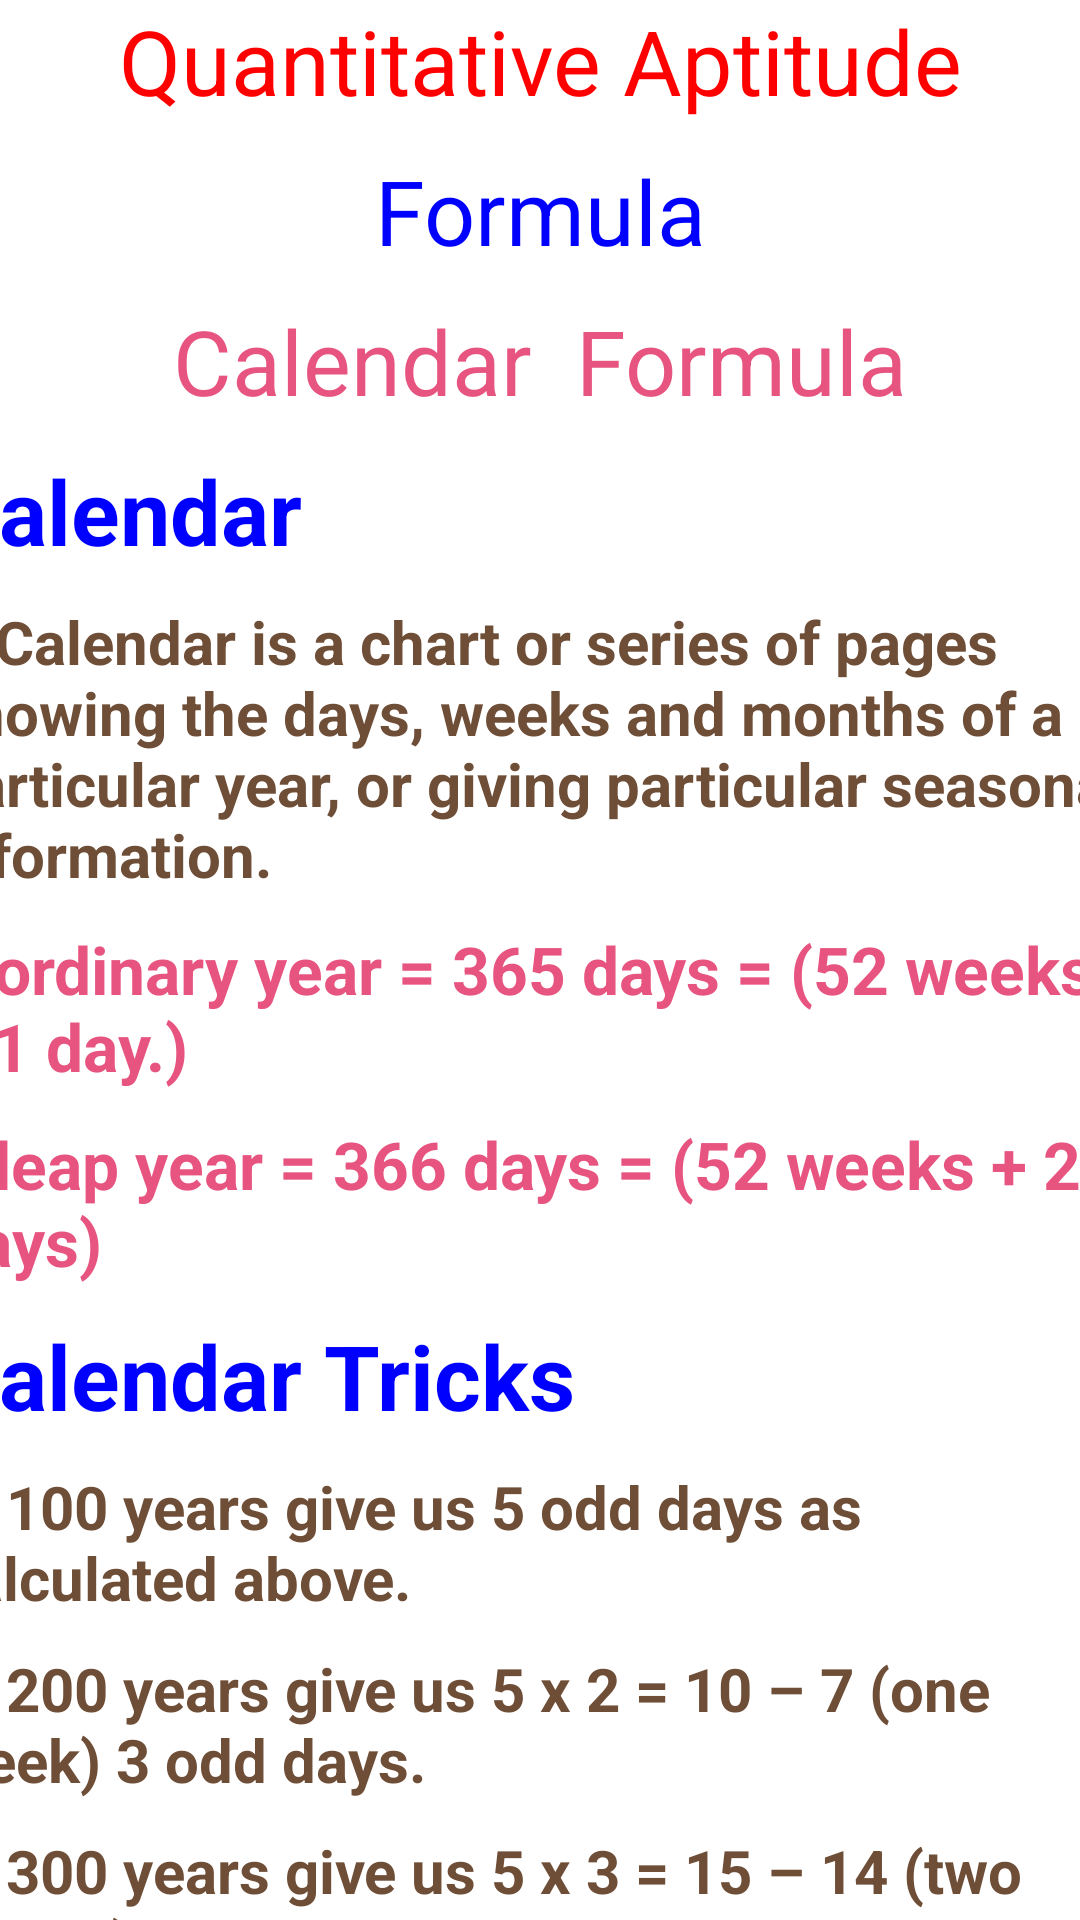

Produce the Android XML layout that renders to this screen, including the resource entries it uses.
<!-- AndroidManifest.xml: application theme Theme.Cct -->
<!-- res/layout/activity_calendarformula.xml -->
<?xml version="1.0" encoding="utf-8"?>
<LinearLayout xmlns:android="http://schemas.android.com/apk/res/android"
    xmlns:app="http://schemas.android.com/apk/res-auto"
    xmlns:tools="http://schemas.android.com/tools"
    android:layout_width="match_parent"
    android:layout_height="match_parent"
    android:orientation="vertical"
    android:weightSum="10"
    android:background="@raw/backgroundcct"
    tools:context=".calendarformula">

    <LinearLayout
        android:layout_width="match_parent"
        android:layout_height="0dp"
        android:layout_weight="1"
        android:background="@raw/backgroundcct"
        android:orientation="horizontal"
        android:weightSum="5">



        <TextView
            android:layout_width="wrap_content"
            android:layout_height="wrap_content"
            android:layout_weight="3"
            android:layout_gravity="center"
            android:layout_marginLeft="60dp"
            android:text="Formula"
            android:textAlignment="center"
            android:textSize="45dp"
            android:textColor="@color/white"
            >

        </TextView>

        <ImageView
            android:layout_width="wrap_content"
            android:layout_height="48dp"
            android:layout_marginTop="10dp"
            android:layout_weight="1"
            android:src="@drawable/ic_cross">

        </ImageView>

    </LinearLayout>

    <ScrollView
        android:layout_width="400dp"
        android:layout_height="798dp"
        android:layout_gravity="center">

        <LinearLayout
            android:layout_width="match_parent"
            android:layout_height="10dp"
            android:layout_weight="9"
            android:background="@raw/backgroundcct"
            android:orientation="vertical"
            android:weightSum="9">

            <TextView
                android:layout_width="match_parent"
                android:layout_height="40dp"
                android:text="Quantitative Aptitude"
                android:textAlignment="center"
                android:textColor="@color/red"
                android:textSize="30dp">

            </TextView>

            <TextView
                android:layout_width="match_parent"
                android:layout_height="40dp"
                android:layout_marginTop="10dp"
                android:text="Formula"
                android:textAlignment="center"
                android:textColor="@color/blue1"
                android:textSize="30dp">

            </TextView>

            <TextView
                android:layout_width="match_parent"
                android:layout_height="40dp"
                android:layout_marginTop="10dp"
                android:text="Calendar  Formula"
                android:textAlignment="center"
                android:textColor="@color/pink"
                android:textSize="30dp">

            </TextView>


            <TextView
                android:layout_width="match_parent"
                android:layout_height="wrap_content"
                android:layout_marginTop="10dp"
                android:text="Calendar"
                android:textColor="@color/blue1"
                android:textSize="30dp"
                android:textStyle="bold"></TextView>

            <TextView
                android:layout_width="match_parent"
                android:layout_height="wrap_content"
                android:layout_marginTop="10dp"
                android:text="A Calendar is a chart or series of pages showing the days, weeks and months of a particular year, or giving particular seasonal information."
                android:textColor="@color/coffee"
                android:textSize="20dp"
                android:textStyle="bold"></TextView>

            <TextView
                android:layout_width="match_parent"
                android:layout_height="wrap_content"
                android:layout_marginTop="10dp"
                android:text="1 ordinary year = 365 days = (52 weeks + 1 day.)"
                android:textColor="@color/pink"
                android:textSize="22dp"
                android:textStyle="bold"></TextView>
            <TextView
                android:layout_width="match_parent"
                android:layout_height="wrap_content"
                android:layout_marginTop="10dp"
                android:text="1 leap year = 366 days = (52 weeks + 2 days)"
                android:textColor="@color/pink"
                android:textSize="22dp"
                android:textStyle="bold"></TextView>

            <TextView
                android:layout_width="match_parent"
                android:layout_height="wrap_content"
                android:layout_marginTop="10dp"
                android:text="Calendar Tricks"
                android:textColor="@color/blue1"
                android:textSize="30dp"
                android:textStyle="bold"></TextView>

            <TextView
                android:layout_width="match_parent"
                android:layout_height="wrap_content"
                android:layout_marginTop="10dp"
                android:text="1. 100 years give us 5 odd days as calculated above."
                android:textColor="@color/coffee"
                android:textSize="20dp"
                android:textStyle="bold"></TextView>
            <TextView
                android:layout_width="match_parent"
                android:layout_height="wrap_content"
                android:layout_marginTop="10dp"
                android:text="2. 200 years give us 5 x 2 = 10 – 7 (one week) 3 odd days."
                android:textColor="@color/coffee"
                android:textSize="20dp"
                android:textStyle="bold"></TextView>
            <TextView
                android:layout_width="match_parent"
                android:layout_height="wrap_content"
                android:layout_marginTop="10dp"
                android:text="3. 300 years give us 5 x 3 = 15 – 14 (two weeks) 1 odd day."
                android:textColor="@color/coffee"
                android:textSize="20dp"
                android:textStyle="bold"></TextView>
            <TextView
                android:layout_width="match_parent"
                android:layout_height="wrap_content"
                android:layout_marginTop="10dp"
                android:text="4. 400 years give us {5 x 4 + 1 (leap century)} – 21} (three weeks) 0 odd days."
                android:textColor="@color/coffee"
                android:textSize="20dp"
                android:textStyle="bold"></TextView>
            <TextView
                android:layout_width="match_parent"
                android:layout_height="wrap_content"
                android:layout_marginTop="10dp"
                android:text="5. Month of January gives us 31 – 28 = 3 odd days."
                android:textColor="@color/coffee"
                android:textSize="20dp"
                android:textStyle="bold"></TextView>
            <TextView
                android:layout_width="match_parent"
                android:layout_height="wrap_content"
                android:layout_marginTop="10dp"
                android:text="6.Month of February gives us 28 – 28 = 0 odd day in a normal year and 1 odd day in a leap year and so on for all the other months."
                android:textColor="@color/coffee"
                android:textSize="20dp"
                android:textStyle="bold"></TextView>

        </LinearLayout>
    </ScrollView>

</LinearLayout>
<!-- resources referenced by this layout -->
<resources>
  <color name="blue1">#0000ff</color>
  <color name="coffee">#6f4e37</color>
  <color name="pink">#E75480</color>
  <color name="red">#FF0000</color>
  <color name="white">#FFFFFFFF</color>
  <!-- drawable ic_cross: vector/xml drawable (drawable, 3370 chars, omitted) -->
  <style name="Theme.Cct" parent="Theme.MaterialComponents.DayNight.DarkActionBar">
          
          <item name="colorPrimary">@color/purple_500</item>
          <item name="colorPrimaryVariant">@color/purple_700</item>
          <item name="colorOnPrimary">@color/white</item>
          
          <item name="colorSecondary">@color/teal_200</item>
          <item name="colorSecondaryVariant">@color/teal_700</item>
          <item name="colorOnSecondary">@color/black</item>
          
          <item name="android:statusBarColor" tools:targetApi="l">?attr/colorPrimaryVariant</item>
          
      </style>
  <color name="purple_500">#FF6200EE</color>
  <color name="purple_700">#FF3700B3</color>
  <color name="teal_200">#FF03DAC5</color>
  <color name="teal_700">#FF018786</color>
  <color name="black">#FF000000</color>
</resources>
